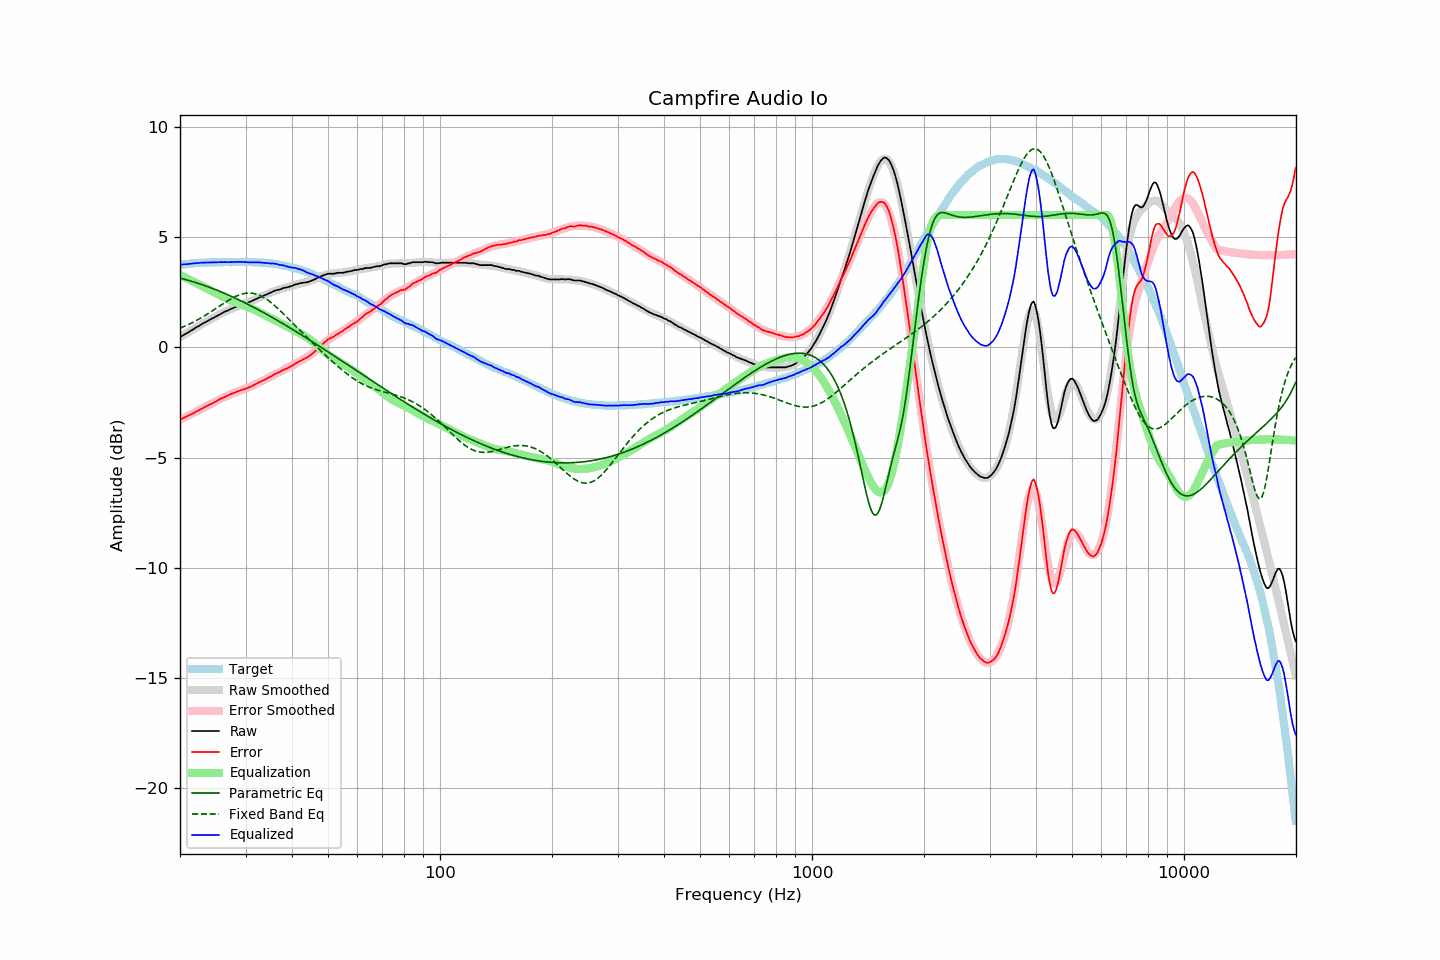

The table this chart was drawn from, first rows:
frequency, raw, error, smoothed, error_smoothed, equalization, parametric_eq, fixed_band_eq, equalized_raw, equalized_smoothed, target
20.00, 0.46, -3.28, 0.45, -3.29, 3.29, 3.14, 0.87, 3.75, 3.74, 3.74
20.20, 0.50, -3.25, 0.50, -3.25, 3.25, 3.12, 0.90, 3.75, 3.75, 3.75
20.40, 0.55, -3.21, 0.54, -3.21, 3.21, 3.10, 0.93, 3.76, 3.76, 3.76
20.61, 0.59, -3.18, 0.59, -3.18, 3.18, 3.08, 0.96, 3.77, 3.77, 3.77
20.81, 0.63, -3.14, 0.63, -3.14, 3.14, 3.06, 0.99, 3.77, 3.78, 3.77
21.02, 0.67, -3.11, 0.68, -3.10, 3.10, 3.04, 1.03, 3.77, 3.78, 3.78
21.23, 0.72, -3.07, 0.72, -3.07, 3.07, 3.02, 1.06, 3.79, 3.79, 3.79
21.44, 0.76, -3.05, 0.77, -3.03, 3.03, 3.00, 1.10, 3.79, 3.80, 3.81
21.66, 0.81, -3.00, 0.81, -2.99, 2.99, 2.98, 1.13, 3.80, 3.80, 3.81
21.87, 0.85, -2.97, 0.85, -2.96, 2.96, 2.96, 1.17, 3.81, 3.81, 3.82
22.09, 0.90, -2.92, 0.90, -2.92, 2.92, 2.93, 1.21, 3.82, 3.82, 3.82
22.31, 0.94, -2.89, 0.94, -2.88, 2.88, 2.91, 1.25, 3.82, 3.82, 3.83
22.54, 0.98, -2.85, 0.98, -2.85, 2.85, 2.89, 1.29, 3.82, 3.83, 3.83
22.76, 1.03, -2.80, 1.02, -2.81, 2.81, 2.86, 1.33, 3.84, 3.83, 3.83
22.99, 1.07, -2.76, 1.07, -2.77, 2.77, 2.84, 1.37, 3.84, 3.84, 3.83
23.22, 1.11, -2.72, 1.11, -2.73, 2.73, 2.81, 1.42, 3.84, 3.84, 3.83
23.45, 1.15, -2.69, 1.15, -2.69, 2.69, 2.79, 1.46, 3.84, 3.84, 3.84
23.69, 1.19, -2.65, 1.19, -2.65, 2.65, 2.76, 1.51, 3.84, 3.85, 3.84
23.92, 1.23, -2.61, 1.23, -2.62, 2.62, 2.73, 1.55, 3.85, 3.85, 3.84
24.16, 1.27, -2.58, 1.27, -2.58, 2.58, 2.70, 1.60, 3.85, 3.85, 3.85
24.40, 1.31, -2.55, 1.31, -2.54, 2.54, 2.68, 1.65, 3.85, 3.85, 3.86
24.65, 1.35, -2.51, 1.35, -2.50, 2.50, 2.65, 1.70, 3.85, 3.86, 3.86
24.89, 1.39, -2.47, 1.39, -2.46, 2.46, 2.62, 1.74, 3.85, 3.86, 3.86
25.14, 1.43, -2.43, 1.43, -2.43, 2.43, 2.59, 1.79, 3.86, 3.86, 3.86
25.39, 1.47, -2.39, 1.47, -2.39, 2.39, 2.56, 1.84, 3.86, 3.86, 3.86
25.65, 1.51, -2.35, 1.51, -2.35, 2.35, 2.53, 1.89, 3.86, 3.86, 3.86
25.91, 1.55, -2.31, 1.54, -2.32, 2.32, 2.50, 1.94, 3.87, 3.86, 3.86
26.16, 1.58, -2.28, 1.58, -2.28, 2.28, 2.47, 1.99, 3.86, 3.86, 3.87
26.43, 1.62, -2.24, 1.62, -2.25, 2.25, 2.44, 2.03, 3.87, 3.86, 3.86
26.69, 1.65, -2.21, 1.65, -2.21, 2.21, 2.41, 2.08, 3.86, 3.86, 3.86
26.96, 1.68, -2.18, 1.69, -2.18, 2.18, 2.38, 2.13, 3.86, 3.86, 3.86
27.23, 1.72, -2.14, 1.72, -2.15, 2.15, 2.34, 2.17, 3.86, 3.86, 3.86
27.50, 1.75, -2.11, 1.75, -2.12, 2.12, 2.31, 2.21, 3.86, 3.87, 3.86
27.77, 1.78, -2.09, 1.78, -2.09, 2.09, 2.28, 2.25, 3.87, 3.87, 3.87
28.05, 1.81, -2.06, 1.81, -2.06, 2.06, 2.24, 2.29, 3.87, 3.87, 3.87
28.33, 1.84, -2.03, 1.84, -2.03, 2.03, 2.21, 2.32, 3.87, 3.87, 3.87
28.62, 1.87, -2.00, 1.87, -2.00, 2.00, 2.17, 2.35, 3.87, 3.87, 3.86
28.90, 1.90, -1.97, 1.89, -1.98, 1.98, 2.14, 2.38, 3.88, 3.87, 3.87
29.19, 1.93, -1.94, 1.92, -1.95, 1.95, 2.10, 2.40, 3.88, 3.87, 3.87
29.48, 1.95, -1.92, 1.95, -1.92, 1.92, 2.07, 2.43, 3.87, 3.87, 3.87
29.78, 1.97, -1.90, 1.97, -1.89, 1.89, 2.03, 2.44, 3.86, 3.87, 3.87
30.08, 2.00, -1.88, 2.00, -1.87, 1.87, 2.00, 2.45, 3.87, 3.87, 3.88
30.38, 2.02, -1.85, 2.03, -1.84, 1.84, 1.96, 2.46, 3.86, 3.87, 3.87
30.68, 2.05, -1.81, 2.06, -1.81, 1.81, 1.92, 2.46, 3.86, 3.87, 3.86
30.99, 2.08, -1.78, 2.09, -1.78, 1.78, 1.89, 2.46, 3.85, 3.86, 3.86
31.30, 2.11, -1.75, 2.12, -1.74, 1.74, 1.85, 2.45, 3.85, 3.86, 3.86
31.61, 2.15, -1.71, 2.15, -1.71, 1.71, 1.81, 2.44, 3.86, 3.86, 3.86
31.93, 2.18, -1.67, 2.18, -1.68, 1.68, 1.77, 2.42, 3.86, 3.85, 3.85
32.24, 2.21, -1.64, 2.21, -1.64, 1.64, 1.73, 2.40, 3.85, 3.85, 3.85
32.57, 2.25, -1.59, 2.24, -1.61, 1.61, 1.69, 2.37, 3.85, 3.85, 3.84
32.89, 2.28, -1.56, 2.28, -1.57, 1.57, 1.65, 2.34, 3.85, 3.84, 3.84
33.22, 2.31, -1.53, 2.31, -1.53, 1.53, 1.61, 2.31, 3.84, 3.84, 3.84
33.55, 2.34, -1.49, 2.34, -1.49, 1.49, 1.57, 2.27, 3.83, 3.83, 3.84
33.89, 2.37, -1.46, 2.38, -1.45, 1.45, 1.53, 2.22, 3.82, 3.83, 3.83
34.23, 2.40, -1.42, 2.41, -1.41, 1.41, 1.49, 2.17, 3.81, 3.82, 3.82
34.57, 2.44, -1.38, 2.44, -1.38, 1.38, 1.45, 2.12, 3.82, 3.82, 3.82
34.92, 2.47, -1.33, 2.47, -1.34, 1.34, 1.41, 2.07, 3.81, 3.81, 3.80
35.27, 2.50, -1.31, 2.50, -1.30, 1.30, 1.37, 2.01, 3.80, 3.80, 3.81
35.62, 2.54, -1.25, 2.53, -1.26, 1.26, 1.33, 1.95, 3.80, 3.79, 3.79
35.97, 2.57, -1.21, 2.56, -1.23, 1.23, 1.29, 1.89, 3.80, 3.78, 3.78
... 635 more rows
